Photos from the image-classification dataset "dataset" in the GitHub repository Xinyu-Zhang/499_Project. Its 8 classes are: Atripla, Cymbalta, Epzicom, Lexapro, Prezista, Tivicay, Truvada, Truvada Cymbalta.

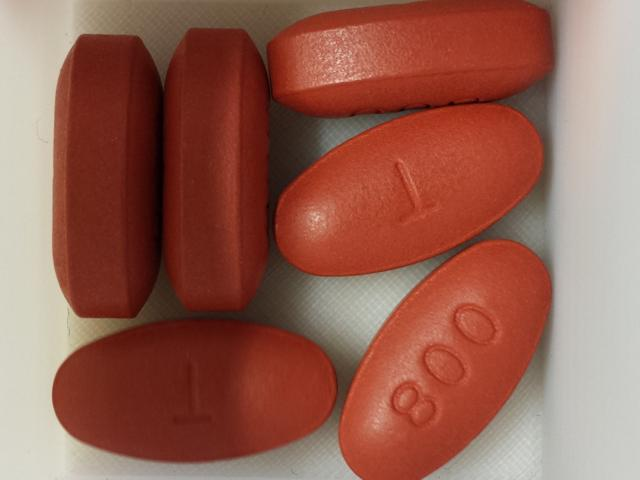
Label: Prezista

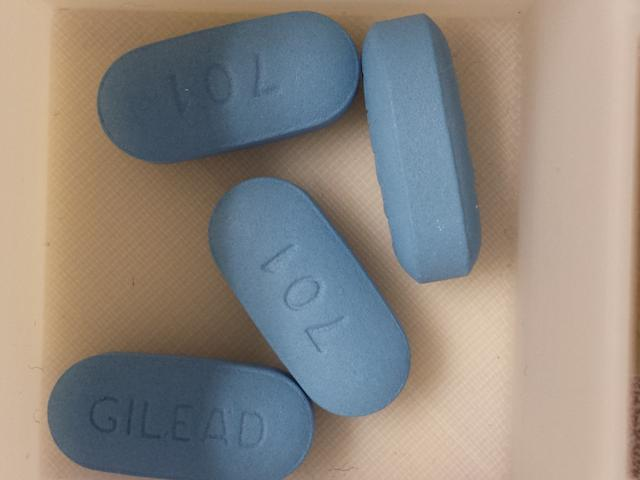
Label: Truvada

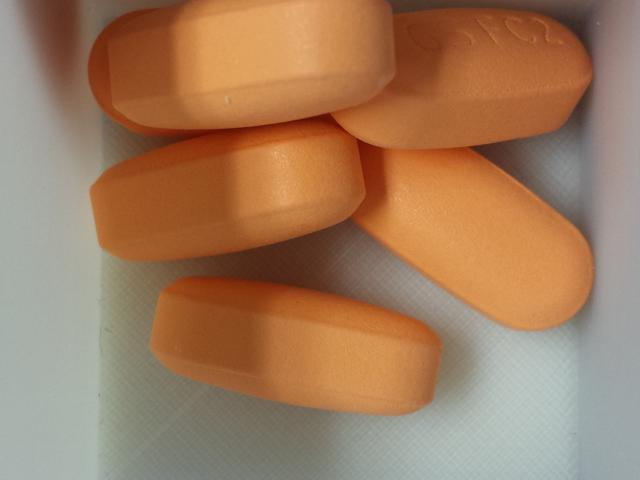
Label: Epzicom

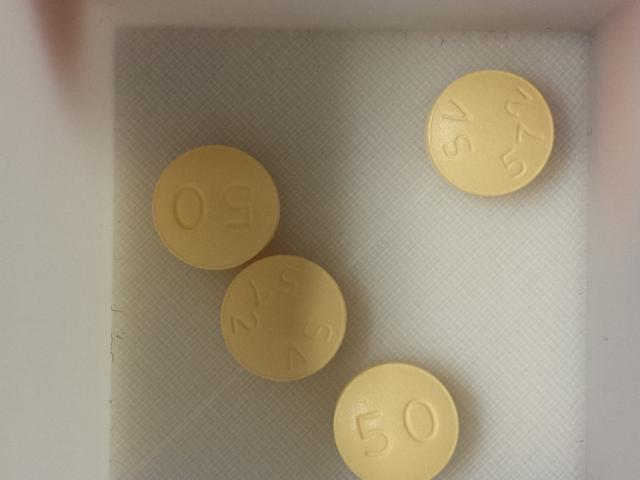
Label: Tivicay

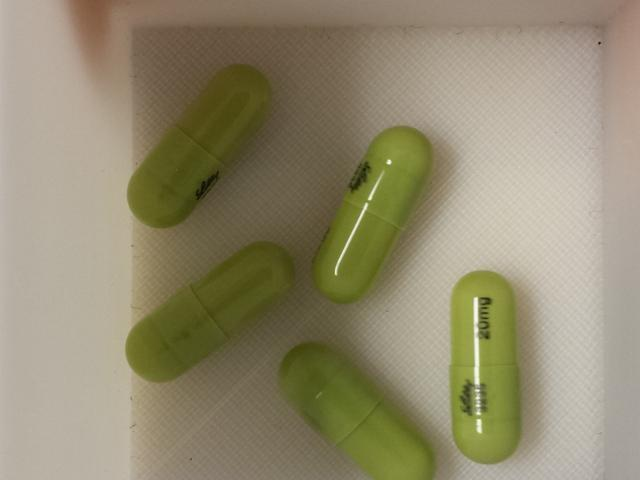
Label: Cymbalta

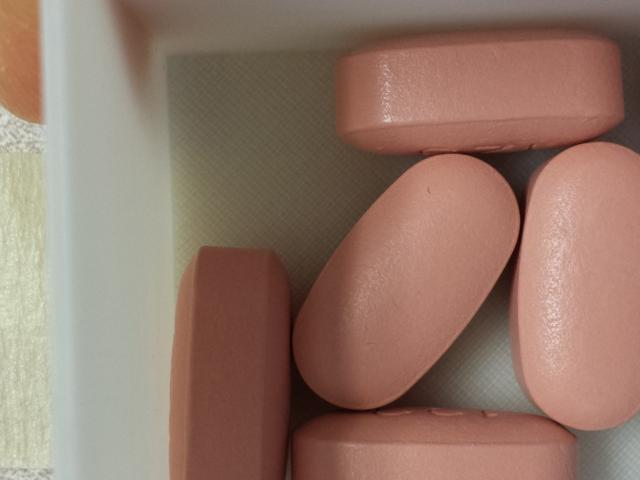
Label: Atripla
